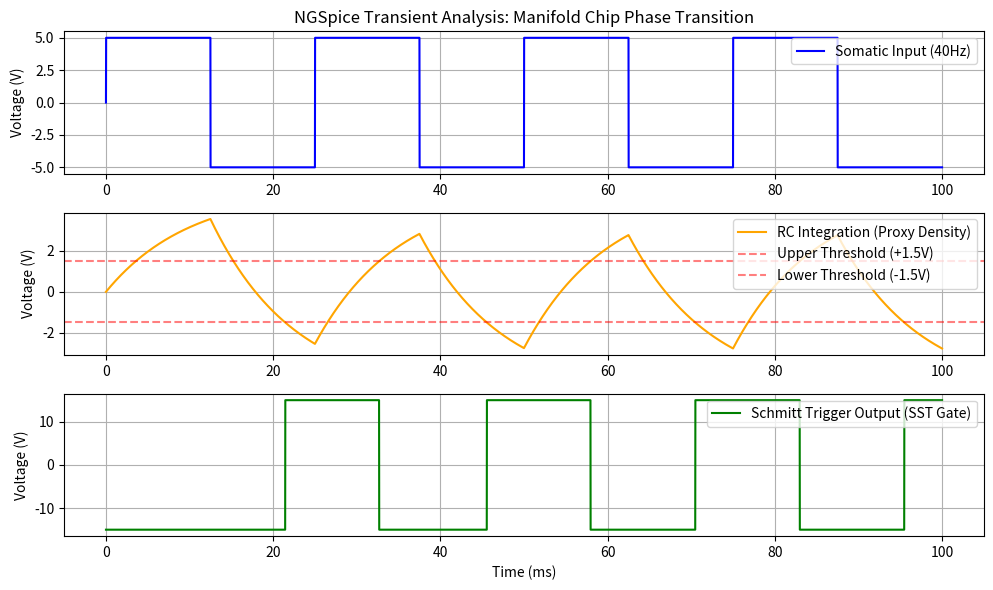

Source code (Python):
import numpy as np
import matplotlib.pyplot as plt

# Time array
t = np.linspace(0, 0.1, 10000) # 100ms
dt = t[1] - t[0]

# 1. Somatic Input (40Hz square wave, +/- 5V)
freq = 40
# Pulse: -5 to 5, period 25ms
v_in = 5 * np.sign(np.sin(2 * np.pi * freq * t))

# 2. RC Integrator (R=1k, C=10uF -> tau=10ms)
tau = 0.010
v_rc = np.zeros_like(t)
for i in range(1, len(t)):
    dv = (v_in[i] - v_rc[i-1]) / tau * dt
    v_rc[i] = v_rc[i-1] + dv

# 3. Schmitt Trigger
v_out = np.zeros_like(t)
v_ref = np.zeros_like(t)

# Initial state
v_out[0] = 15.0 if v_rc[0] < 0 else -15.0
v_ref[0] = v_out[0] * 0.1 # 9k/1k voltage divider hysteresis

for i in range(1, len(t)):
    # Calculate difference against the reference threshold
    diff = v_ref[i-1] - v_rc[i]
    
    # Infinite gain approximation with Op-Amp rails
    if diff > 0:
        v_out[i] = 15.0
    else:
        v_out[i] = -15.0
        
    # Update reference voltage (the hysteresis)
    v_ref[i] = v_out[i] * 0.1

# Plotting the Data
plt.figure(figsize=(10, 6))

plt.subplot(3, 1, 1)
plt.plot(t * 1000, v_in, label='Somatic Input (40Hz)', color='blue')
plt.ylabel('Voltage (V)')
plt.title('NGSpice Transient Analysis: Manifold Chip Phase Transition')
plt.grid(True)
plt.legend(loc='upper right')

plt.subplot(3, 1, 2)
plt.plot(t * 1000, v_rc, label='RC Integration (Proxy Density)', color='orange')
plt.axhline(1.5, color='red', linestyle='--', alpha=0.5, label='Upper Threshold (+1.5V)')
plt.axhline(-1.5, color='red', linestyle='--', alpha=0.5, label='Lower Threshold (-1.5V)')
plt.ylabel('Voltage (V)')
plt.grid(True)
plt.legend(loc='upper right')

plt.subplot(3, 1, 3)
plt.plot(t * 1000, v_out, label='Schmitt Trigger Output (SST Gate)', color='green')
plt.xlabel('Time (ms)')
plt.ylabel('Voltage (V)')
plt.grid(True)
plt.legend(loc='upper right')

plt.tight_layout()
plt.savefig('manifold_transient_analysis.png', dpi=300)
